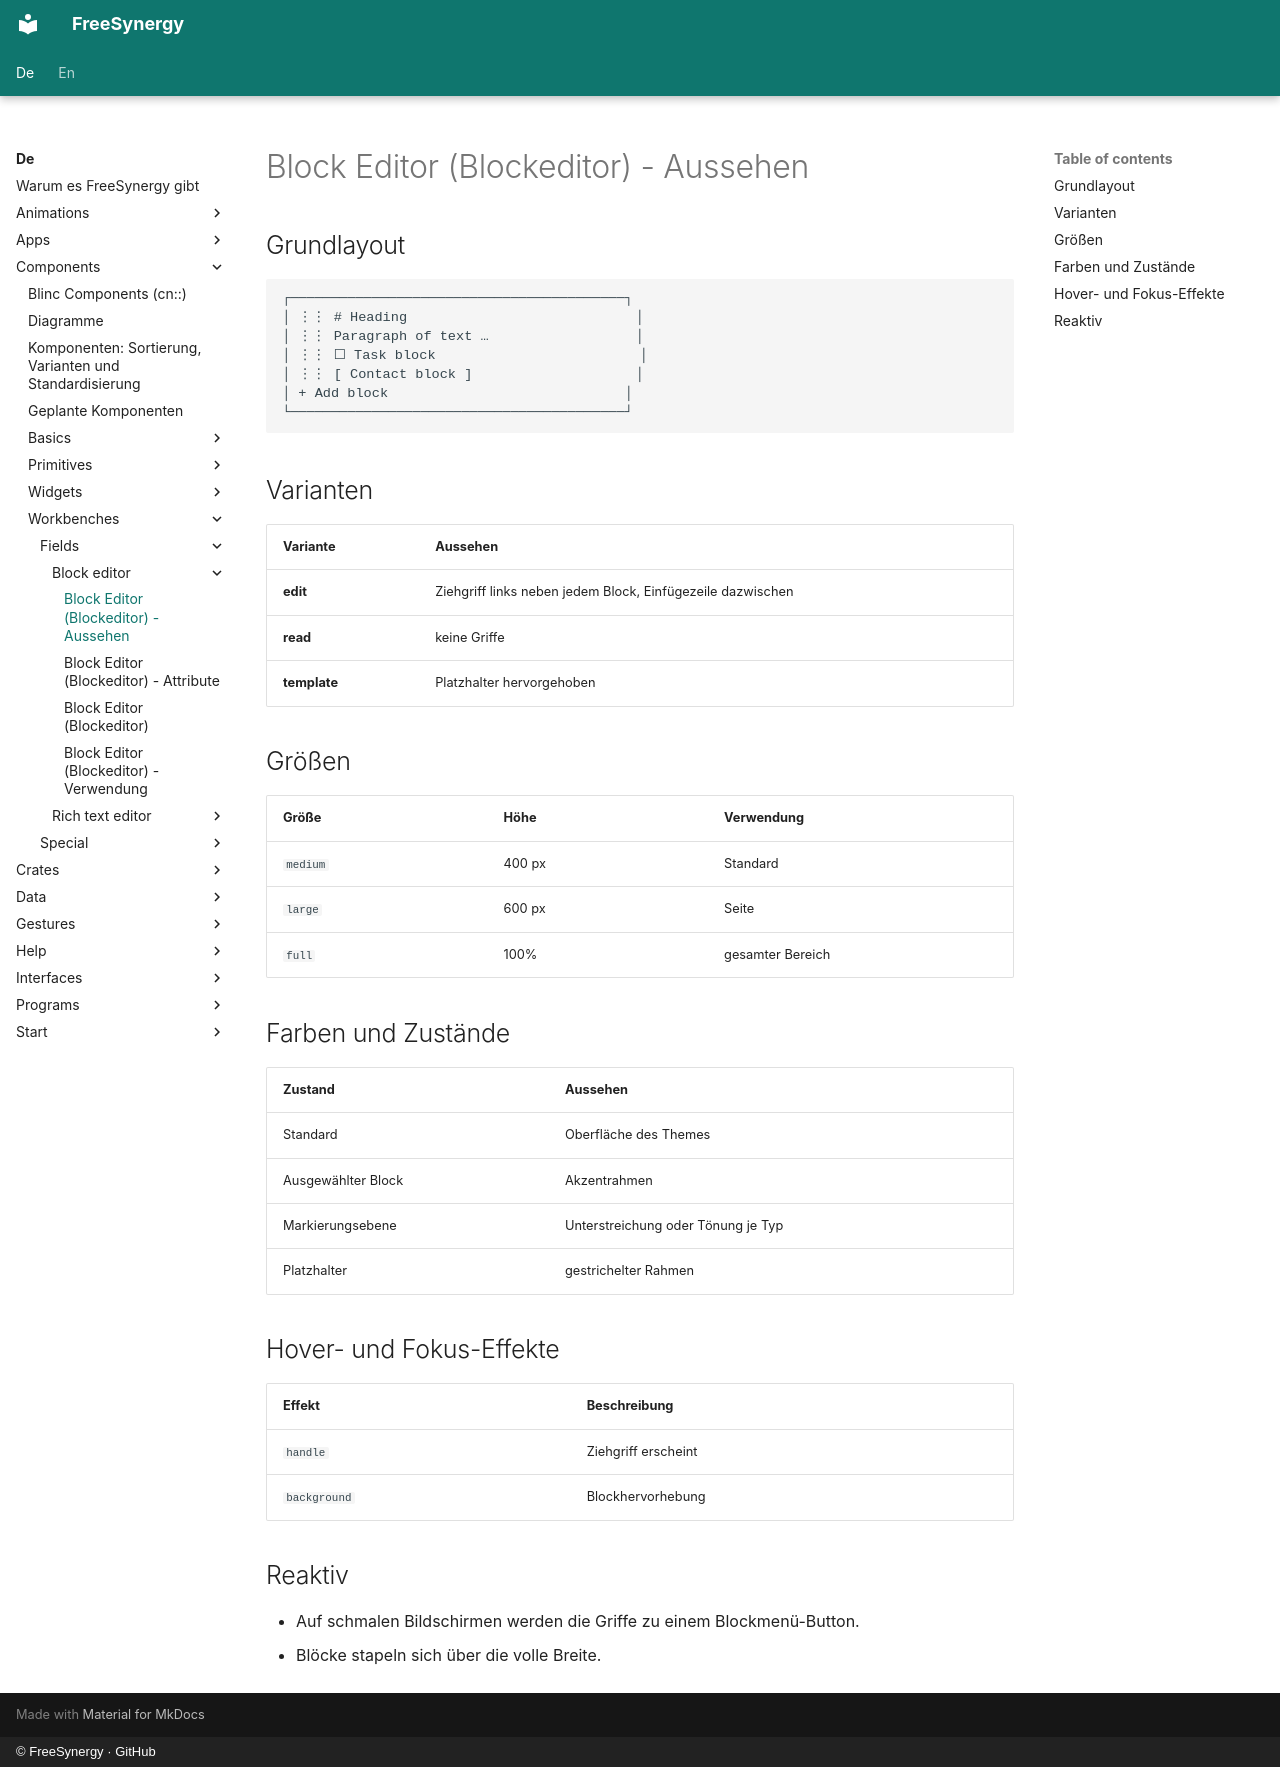

repository: FreeSynergy/fs-documentation · page: de/components/workbenches/fields/block-editor/appearance/index.html · generator: mkdocs · copyright: © FreeSynergy · GitHub

# Block Editor (Blockeditor) - Aussehen

## Grundlayout

```
┌─────────────────────────────────────────┐
│ ⋮⋮ # Heading                            │
│ ⋮⋮ Paragraph of text …                  │
│ ⋮⋮ ☐ Task block                         │
│ ⋮⋮ [ Contact block ]                    │
│ + Add block                             │
└─────────────────────────────────────────┘
```

## Varianten

| Variante | Aussehen |
|---|---|
| **edit** | Ziehgriff links neben jedem Block, Einfügezeile dazwischen |
| **read** | keine Griffe |
| **template** | Platzhalter hervorgehoben |

## Größen

| Größe | Höhe | Verwendung |
|---|---|---|
| `medium` | 400 px | Standard |
| `large` | 600 px | Seite |
| `full` | 100% | gesamter Bereich |

## Farben und Zustände

| Zustand | Aussehen |
|---|---|
| Standard | Oberfläche des Themes |
| Ausgewählter Block | Akzentrahmen |
| Markierungsebene | Unterstreichung oder Tönung je Typ |
| Platzhalter | gestrichelter Rahmen |

## Hover- und Fokus-Effekte

| Effekt | Beschreibung |
|---|---|
| `handle` | Ziehgriff erscheint |
| `background` | Blockhervorhebung |

## Reaktiv

- Auf schmalen Bildschirmen werden die Griffe zu einem Blockmenü-Button.
- Blöcke stapeln sich über die volle Breite.
